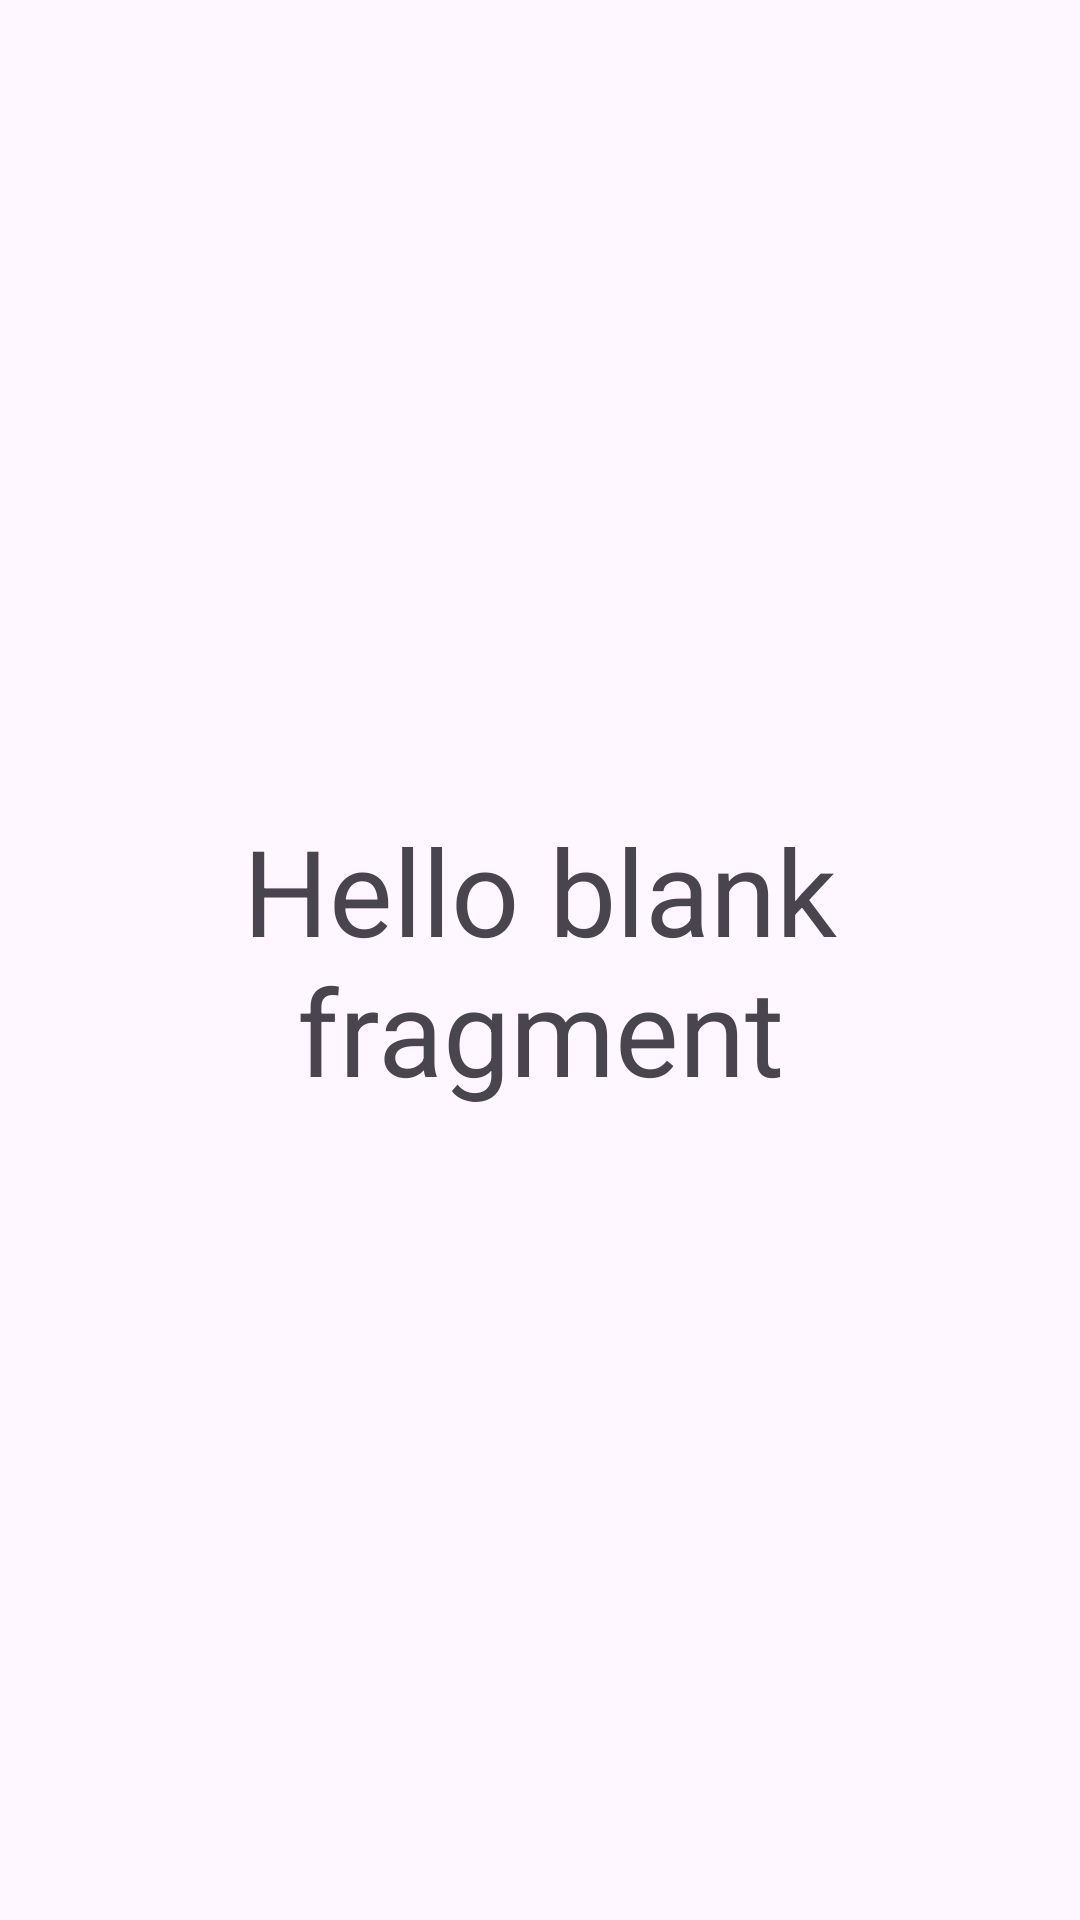

The Android layout XML behind this screen, and the referenced resources:
<!-- AndroidManifest.xml: application theme Theme.SimpleListAgainPractice -->
<!-- res/layout/fragment_detail.xml -->
<?xml version="1.0" encoding="utf-8"?>
<LinearLayout xmlns:android="http://schemas.android.com/apk/res/android"
    xmlns:tools="http://schemas.android.com/tools"
    android:layout_width="match_parent"
    android:layout_height="match_parent"
    android:layout_gravity="center"
    tools:context=".DetailFragment">

    
    <TextView
        android:layout_width="match_parent"
        android:layout_height="match_parent"
        android:gravity="center"
        android:textSize="40sp"

        android:id="@+id/tvDetail"
        android:text="@string/hello_blank_fragment" />

</LinearLayout>
<!-- resources referenced by this layout -->
<resources>
  <string name="hello_blank_fragment">Hello blank fragment</string>
  <style name="Theme.SimpleListAgainPractice" parent="Base.Theme.SimpleListAgainPractice" />
  <style name="Base.Theme.SimpleListAgainPractice" parent="Theme.Material3.DayNight.NoActionBar">
          
          
      </style>
</resources>
